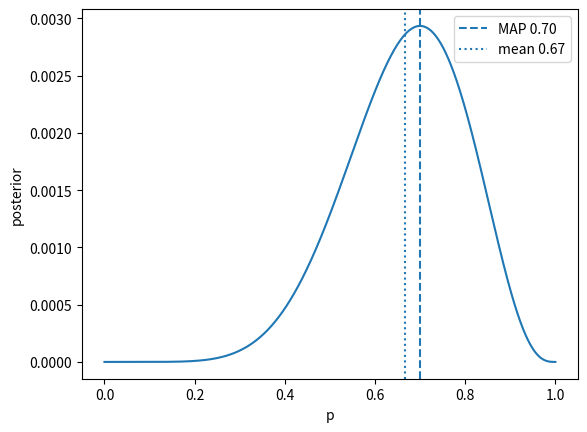
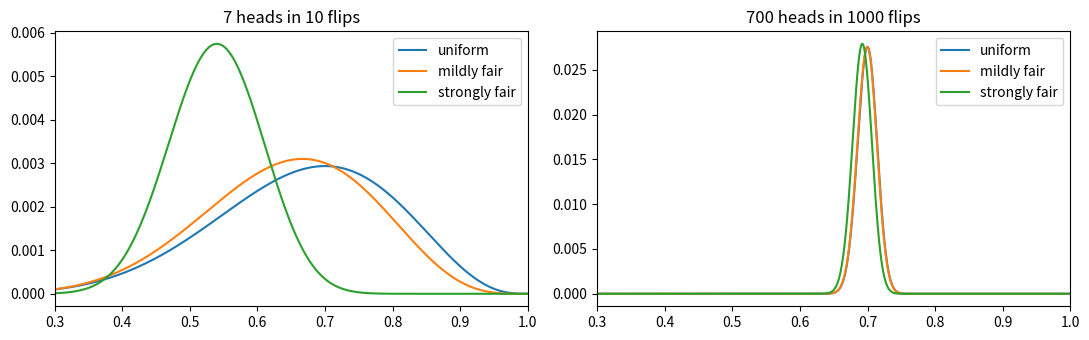
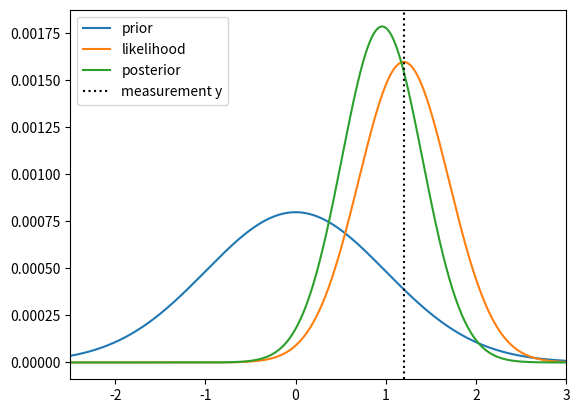
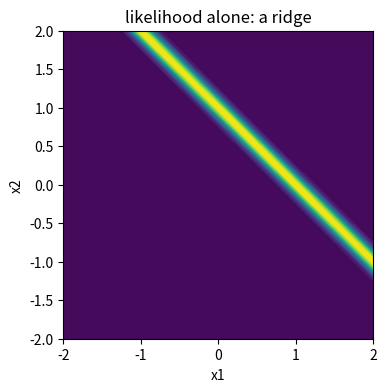
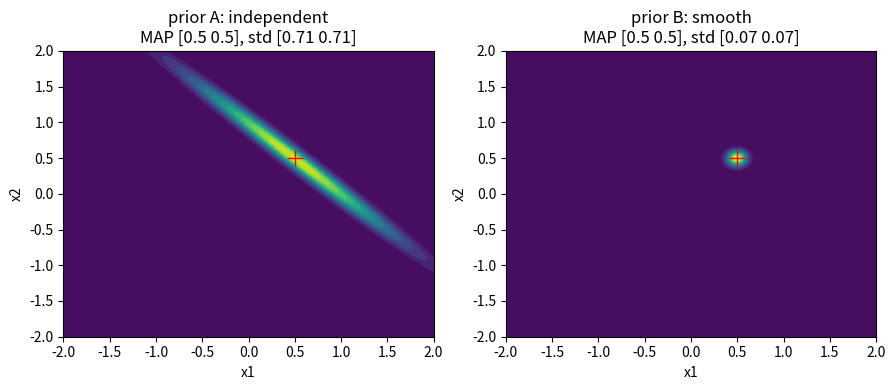

The matplotlib source for these figures, in order:
import numpy as np
import matplotlib.pyplot as plt

p = np.linspace(0, 1, 1001)
prior = np.ones_like(p)                     # uniform
likelihood = p ** 7 * (1 - p) ** 3          # 7 heads, 3 tails

def grid_posterior(prior, likelihood):
    post = prior * likelihood
    return post / post.sum()

posterior = grid_posterior(prior, likelihood)
p_map = p[np.argmax(posterior)]
p_mean = np.sum(p * posterior)

assert posterior is not ... and p_map is not ... and p_mean is not ..., "fill in the exercise above first"
print(f"MAP = {p_map:.3f}   posterior mean = {p_mean:.3f}")
plt.plot(p, posterior); plt.axvline(p_map, ls="--", label=f"MAP {p_map:.2f}"); plt.axvline(p_mean, ls=":", label=f"mean {p_mean:.2f}")
plt.xlabel("p"); plt.ylabel("posterior"); plt.legend(); plt.show()

# check (the exact answers: MAP = 7/10, mean = 8/12)
assert abs(posterior.sum() - 1) < 1e-9
assert abs(p_map - 0.7) < 0.005 and abs(p_mean - 2 / 3) < 0.005
print("exercise 1 OK")

assert grid_posterior(prior, likelihood) is not None, "finish exercise 1 first"
priors = {"uniform": np.ones_like(p), "mildly fair": p * (1 - p), "strongly fair": p ** 20 * (1 - p) ** 20}
fig, ax = plt.subplots(1, 2, figsize=(11, 3.5))
for a, (h, n_flips) in zip(ax, ((7, 10), (700, 1000))):
    like = np.exp(h * np.log(p + 1e-12) + (n_flips - h) * np.log(1 - p + 1e-12))
    for name, pr in priors.items():
        a.plot(p, grid_posterior(pr, like), label=name)
    a.set_title(f"{h} heads in {n_flips} flips"); a.set_xlim(0.3, 1); a.legend()
plt.tight_layout(); plt.show()

tau, sigma, y = 1.0, 0.5, 1.2
xs = np.linspace(-4, 4, 4001)

prior_x = np.exp(-0.5 * xs ** 2 / tau ** 2)
like_x = np.exp(-0.5 * (y - xs) ** 2 / sigma ** 2)
post_x = grid_posterior(prior_x, like_x)

post_mean = np.sum(xs * post_x)
post_std = np.sqrt(np.sum((xs - post_mean) ** 2 * post_x))

assert post_mean is not ... and post_std is not ..., "fill in the exercise above first"
formula_mean = tau ** 2 / (tau ** 2 + sigma ** 2) * y
formula_std = (1 / tau ** 2 + 1 / sigma ** 2) ** -0.5
print(f"grid: mean {post_mean:.3f}, std {post_std:.3f}   formula: mean {formula_mean:.3f}, std {formula_std:.3f}")
plt.plot(xs, prior_x / prior_x.sum(), label="prior"); plt.plot(xs, like_x / like_x.sum(), label="likelihood"); plt.plot(xs, post_x, label="posterior")
plt.axvline(y, color="k", ls=":", label="measurement y"); plt.xlim(-2.5, 3); plt.legend(); plt.show()

assert abs(post_mean - formula_mean) < 0.01 and abs(post_std - formula_std) < 0.01
print("exercise 2 OK")

sigma_y, y_obs = 0.1, 1.0
g = np.linspace(-4, 4, 801)          # wide enough that the prior is not cut off
X1, X2 = np.meshgrid(g, g, indexing="ij")

likelihood_2d = np.exp(-0.5 * (y_obs - (X1 + X2)) ** 2 / sigma_y ** 2)     # a ridge
prior_A = np.exp(-0.5 * (X1 ** 2 + X2 ** 2))
prior_B = prior_A * np.exp(-0.5 * (X1 - X2) ** 2 / 0.1 ** 2)

plt.figure(figsize=(4, 4)); plt.contourf(g, g, likelihood_2d.T, 20); plt.xlim(-2, 2); plt.ylim(-2, 2); plt.title("likelihood alone: a ridge"); plt.xlabel("x1"); plt.ylabel("x2"); plt.show()

def summarise(prior):
    post = prior * likelihood_2d
    post = post / post.sum()
    i, j = np.unravel_index(np.argmax(post), post.shape)
    x_map = np.array([g[i], g[j]])
    m1, m2 = post.sum(axis=1), post.sum(axis=0)         # marginals of x1 and x2
    mean = np.array([np.sum(g * m1), np.sum(g * m2)])
    std = np.array([np.sqrt(np.sum((g - mean[0]) ** 2 * m1)), np.sqrt(np.sum((g - mean[1]) ** 2 * m2))])
    return post, x_map, mean, std

fig, ax = plt.subplots(1, 2, figsize=(9, 4))
results = {}
for a, (name, pr) in zip(ax, (("A: independent", prior_A), ("B: smooth", prior_B))):
    post, x_map, mean, std = summarise(pr)
    assert post is not ... and mean is not ... and std is not ..., "fill in summarise() above first"
    results[name] = (x_map, mean, std)
    a.contourf(g, g, post.T, 20); a.plot(*x_map, "r+", ms=12); a.set_title(f"prior {name}\nMAP {np.round(x_map, 2)}, std {np.round(std, 2)}")
    a.set_xlabel("x1"); a.set_ylabel("x2"); a.set_xlim(-2, 2); a.set_ylim(-2, 2)
plt.tight_layout(); plt.show()

# check
(map_A, mean_A, std_A), (map_B, mean_B, std_B) = results.values()
assert np.allclose(map_A, [0.5, 0.5], atol=0.03) and np.allclose(map_B, [0.5, 0.5], atol=0.03), "both MAPs sit at (0.5, 0.5)"
assert np.all(std_B < std_A), "the smoothness prior should make each pixel LESS uncertain"
assert abs(std_A[0] - 0.71) < 0.03, "under prior A each pixel has std ~0.71: the unmeasured direction keeps its prior width"
print("exercise 3 OK ·  per-pixel std: A", np.round(std_A, 2), " B", np.round(std_B, 2))
